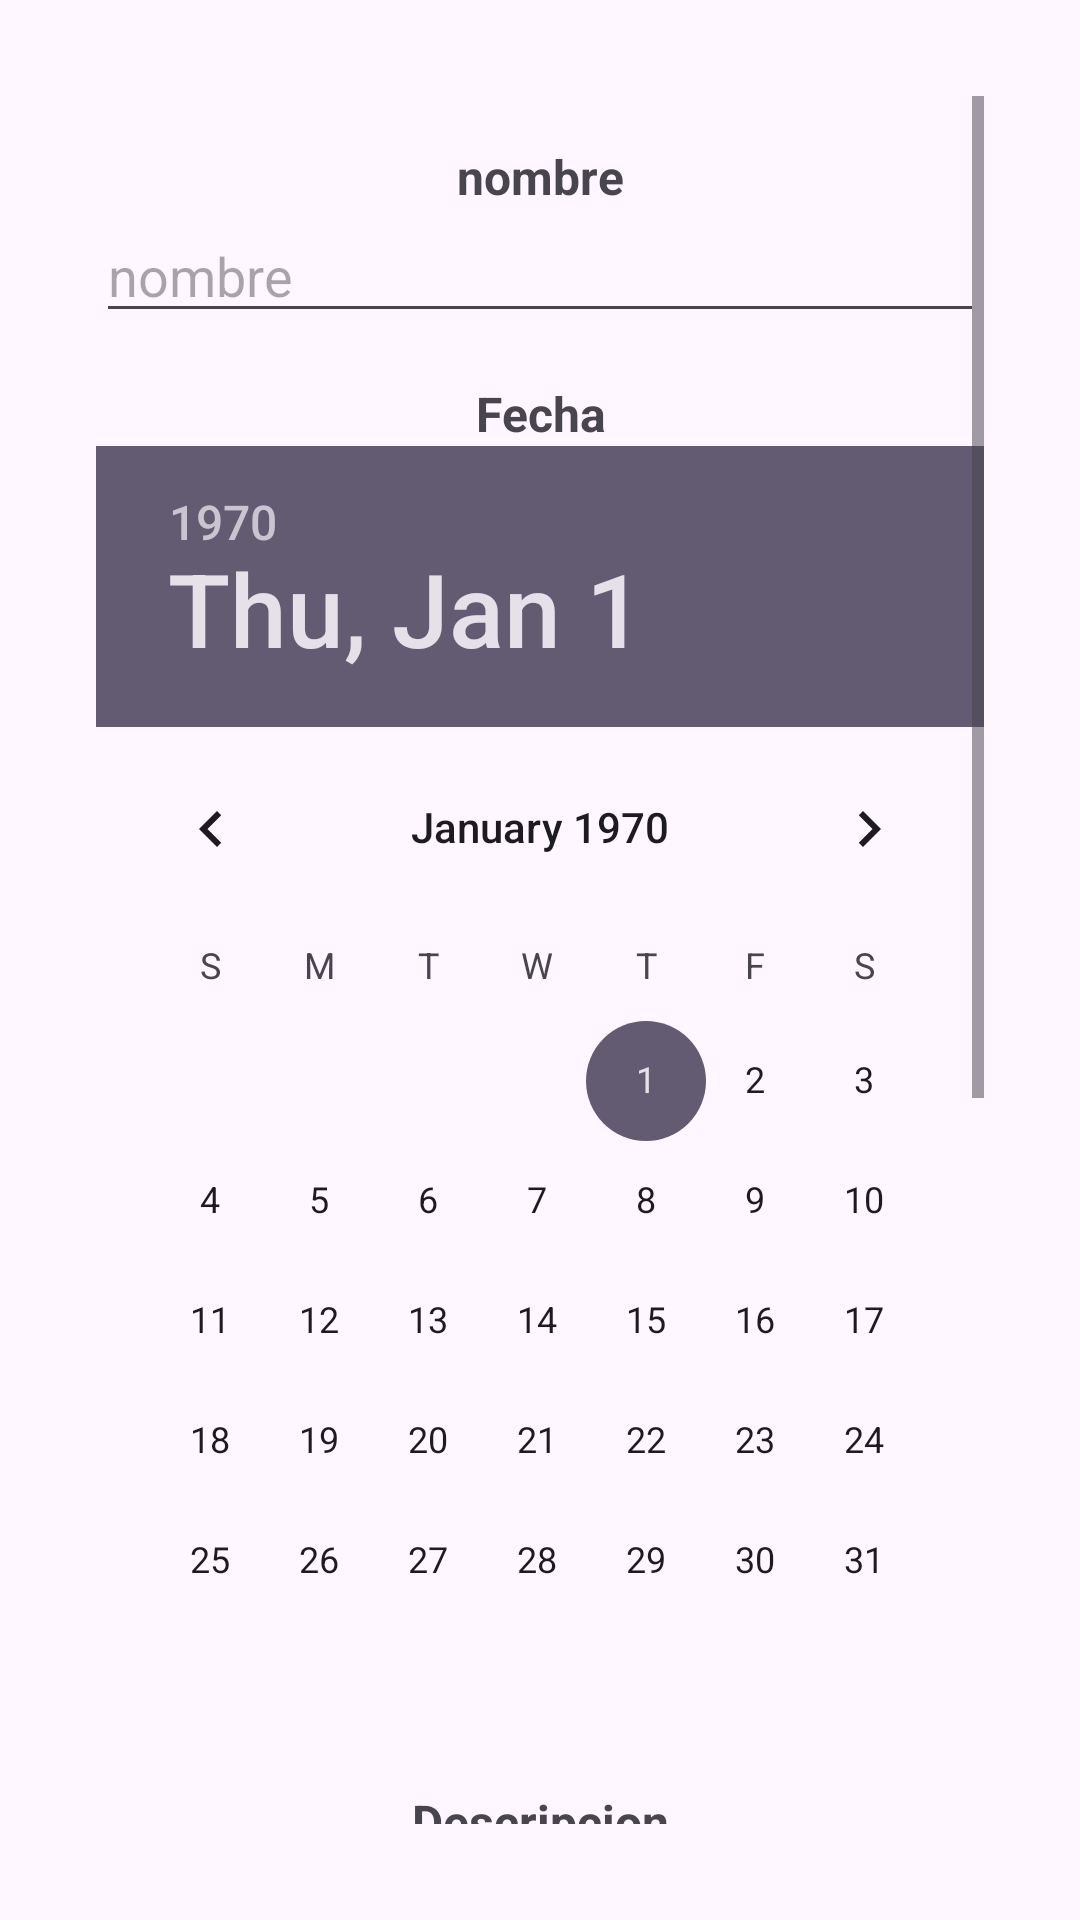

The Android layout XML behind this screen, and the referenced resources:
<!-- AndroidManifest.xml: application theme Theme.Profeciones -->
<!-- res/layout/dia_form.xml -->
<?xml version="1.0" encoding="utf-8"?>
<layout xmlns:android="http://schemas.android.com/apk/res/android"
    xmlns:app="http://schemas.android.com/apk/res-auto">

    <data>

    </data>

    <androidx.constraintlayout.widget.ConstraintLayout
        android:layout_width="match_parent"
        android:layout_height="match_parent"
        android:padding="32dp">


        <ScrollView
            android:layout_width="match_parent"
            android:layout_height="match_parent"
            app:layout_constraintBottom_toBottomOf="parent"
            app:layout_constraintEnd_toEndOf="parent"
            app:layout_constraintStart_toStartOf="parent"
            app:layout_constraintTop_toTopOf="parent">

            <LinearLayout
                android:layout_width="match_parent"
                android:layout_height="wrap_content"
                android:orientation="vertical"
                app:layout_constraintEnd_toEndOf="parent"
                app:layout_constraintStart_toStartOf="parent"
                app:layout_constraintTop_toTopOf="parent"

                >

                <TextView
                    android:text="@string/nombre"
                    style="@style/text_label" />
                <EditText
                    android:id="@+id/nombre"
                    android:inputType="text"
                    android:hint="@string/nombre"
                    style="@style/text_input" />


                <TextView
                    android:text="Fecha"
                    style="@style/text_label" />
                <DatePicker
                    android:id="@+id/fecha"
                    android:layout_width="wrap_content"
                    android:layout_height="wrap_content"
                    android:layout_gravity="center"
                    />



                <TextView
                    android:text="Descripcion"
                    style="@style/text_label" />
                <EditText
                    android:id="@+id/descripcion"
                    android:inputType="text"
                    android:hint="Descripcion"
                    style="@style/text_input" />


                <TextView
                    android:text="Pais"
                    style="@style/text_label" />
                <EditText
                    android:id="@+id/pais"
                    android:inputType="text"
                    android:hint="Pais"
                    style="@style/text_input" />

                <TextView
                    android:text="Tipo"
                    style="@style/text_label" />
                <Spinner
                    style="@style/spinner"
                    android:id="@+id/tipo"
                    android:entries="@array/tipo_dia" />


                <TextView
                    android:text="Estado"
                    style="@style/text_label" />

                <Spinner
                    style="@style/spinner"
                    android:id="@+id/estado"
                    android:entries="@array/estado_opciones" />


                <Button
                    android:id="@+id/save"
                    android:layout_width="match_parent"
                    android:layout_height="wrap_content"
                    android:layout_marginTop="32dp"
                    android:text="@string/guardar" />

                <Button
                    android:id="@+id/delete"
                    android:layout_width="match_parent"
                    android:layout_height="wrap_content"
                    android:layout_marginTop="8dp"
                    android:backgroundTint="@color/red"
                    android:text="@string/borrar" />
            </LinearLayout>
        </ScrollView>


    </androidx.constraintlayout.widget.ConstraintLayout>
</layout>
<!-- resources referenced by this layout -->
<resources>
  <string-array name="estado_opciones">
          <item>No Verificado</item>
          <item>Verificado</item>
          <item>Eliminado</item>
      </string-array>
  <string-array name="tipo_dia">
          <item>religion</item>
          <item>necional</item>
          <item>regional</item>
      </string-array>
  <color name="red">#FFFF2222</color>
  <string name="borrar">Borrar</string>
  <string name="guardar">Guardar</string>
  <string name="nombre">nombre</string>
  <style name="spinner">
          <item name="android:layout_width">match_parent</item>
          <item name="android:layout_height">wrap_content</item>
          <item name="android:layout_centerInParent">true</item>
          <item name="android:padding">8dp</item>
      </style>
  <style name="text_input">
          <item name="android:layout_width">match_parent</item>
          <item name="android:layout_height">wrap_content</item>
          <item name="android:ems">10</item>
      </style>
  <style name="text_label">
          <item name="android:layout_width">match_parent</item>
          <item name="android:layout_height">wrap_content</item>
          <item name="android:layout_marginTop">16dp</item>
          <item name="android:textAlignment">center</item>
          <item name="android:textSize">16sp</item>
          <item name="android:textStyle">bold</item>
      </style>
  <style name="Theme.Profeciones" parent="Base.Theme.Profeciones" />
  <style name="Base.Theme.Profeciones" parent="Theme.Material3.DayNight.NoActionBar">
          
          
      </style>
</resources>
